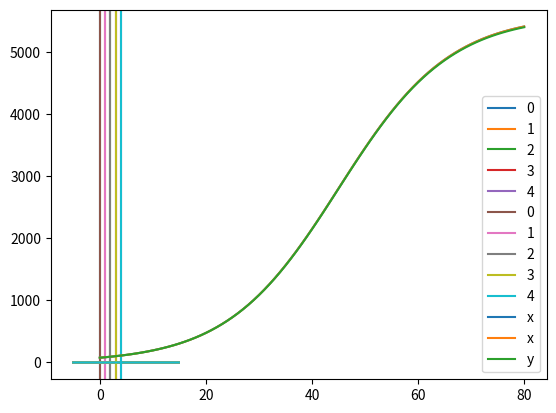

This figure's Python source: (Note: this script raises an exception after producing the figure.)
# ---
# jupyter:
#   jupytext:
#     formats: py,ipynb
#     text_representation:
#       extension: .py
#       format_name: light
#       format_version: '1.5'
#       jupytext_version: 1.15.0
#   kernelspec:
#     display_name: Python 3 (ipykernel)
#     language: python
#     name: python3
# ---

# # The pursuit of eternal life in trees
#
# ... it results from the deeper concept of trying to produce as much offspring as possible during a lifetime.

import matplotlib.pyplot as plt
import numpy as np
from scipy.integrate import solve_ivp, quad
from sympy import symbols, exp, solve, simplify


# +
def _logistic(x, x0, L, k):
    return L / (1 + np.exp(-k * (x - x0)))

logistic = np.vectorize(_logistic, excluded=["x0", "L", "k"])

# +
x0s = np.arange(0, 5, 1)
xs = np.arange(-5, 15, 0.1)

for x0 in x0s:
    l = plt.plot(xs, logistic(xs, x0, 1, 1), label=str(x0))
    plt.axvline(x0, c=l[0].get_color())

plt.legend()
# -

z, z0, L, k = symbols("z, z_0, L, k")
f = L / (1 + exp(-k * (z - z0)))
df = f.diff(z)
df

# +
for x0 in x0s:
    l = plt.plot(xs, [df.subs({z: x, z0: x0, L: 1, k: 1}) for x in xs], label=x0)
    plt.axvline(x0, c=l[0].get_color())

plt.legend()
# -

ddf = df.diff(z)
ddf

simplify(solve(ddf, z)[0])

# +
x_ast = 5600
r = 0.05
k = 0.095

#x_ast = 500
#r = 0.01
#k = 0.07


t0 = 45
tend = 80
ts = np.arange(0, tend + 1, 1)

x0 = x_ast / 2 # x(t0)
x0 = np.array(x0).reshape((1,))


# +
def g_x(t, x):
    return k / x_ast * x * (x_ast - x)

# actually, you would have to solve it from the mid point forward and compute the left hand side by symmetry
res_x = solve_ivp(g_x, t_span=(t0, np.maximum(tend, 2*t0)), y0=x0, dense_output=True)
res_x


# +
def _f_x(t):
    f_x_right = lambda t: res_x.sol(t).reshape(-1)
    f_x_left = lambda t: f_x_right(t0) - (f_x_right(t0 + (t0-t)) - f_x_right(t0))
    return f_x_right(t) if t >= t0 else f_x_left(t)

f_x = np.vectorize(_f_x)

plt.plot(ts, f_x(ts), label="x")


# +
def _phi(x):
    return k * (1 - x/x_ast) + r
#    return phi0 # simulate constant phi

phi = np.vectorize(_phi)

def g_y(t, y):
    x = f_x(t)
    return (phi(x) - r) * y
#    alpha = 0.4
#    r_ = 0.4 * np.exp(-0.1 * (t-1)) + 0.01
#    phi = (1 - alpha) / (alpha * t + 1) + r_
#    return (phi - r) * y



# -

y0 = np.array(f_x(0)).reshape((1,))
res_y = solve_ivp(g_y, t_span=(0, tend), y0=y0, dense_output=True)

f_y = lambda t: res_y.sol(t).reshape(-1)
plt.plot(ts, f_x(ts), label="x")
plt.plot(ts, f_y(ts), label="y")
plt.legend()

plt.plot(ts_, np.diff(f_y(ts)), label=r"$\dot{x}(t)$")
plt.legend()

plt.plot(f_a(ts), f_y(ts), label=r"$x(a)$")
plt.legend()

plt.plot(f_a(ts_), np.diff(f_y(ts)), label=r"$\dot{x}(a)$")
plt.legend()

plt.plot(g_a_t(ts_), np.diff(f_y(ts)), label=r"$\dot{x}(a)$")
plt.legend()

plt.plot(ts__, np.diff(np.diff(f_y(ts))), label=r"$\ddot{x}(t)$")
plt.legend()

plt.plot(ts_, np.diff(f_y(ts)) / f_y(ts_), label=r"$\dot{x}(t) / x(t)$")
plt.legend()

a0 = 0.
a0 = np.array(a0).reshape((1,))


def g_a(t, a):
    y = f_y(t)
    return 1 - a * phi(y) 


res_a = solve_ivp(g_a, t_span=(0, tend), y0=a0, dense_output=True)

f_a = lambda t: res_a.sol(t).reshape(-1)
plt.plot(ts, f_a(ts), label="a(t)")
plt.legend()

f_a = lambda t: res_a.sol(t).reshape(-1)
plt.plot(f_y(ts), f_a(ts), label="a(x)")
plt.legend()

f_a = lambda t: res_a.sol(t).reshape(-1)
plt.plot(phi_t(ts), f_a(ts), label=r"$a(\varphi)$")
plt.legend()

# +
plt.plot(ts, phi(f_y(ts)), label=r"$\varphi(t)$")
#plt.plot(ts, np.minimum(0.2, 1/f_a(ts) * (1 - np.exp(-phi(f_y(0)) * ts))) , label="phi_from_a")

phi_t = lambda t: phi(f_y(t))
g_a_t = lambda t: g_a(t, f_a(t))
phi0 = phi_t(0)[0]

ts_ = ts[:-1]
ts__ = ts[:-2]
#plt.plot(ts__, 1/np.diff(g_a_t(ts_)) * (- np.diff(np.diff(g_a_t(ts))) - f_a(ts__) * np.diff(phi_t(ts_))))
plt.plot(ts, (1 - g_a_t(ts)) / f_a(ts), ls = "--")

plt.legend()
# -

plt.plot(f_y(ts), phi_t(ts), label=r"$\varphi(x)$")
plt.legend()

plt.plot(f_a(ts), phi_t(ts), label=r"$\varphi(a)$")
plt.legend()

plt.plot(g_a_t(ts), phi_t(ts), label=r"$\varphi(\dot{a})$")
plt.legend()

plt.plot(ts, g_a_t(ts), label=r"$\dot{a}(t)$")
plt.plot(ts, np.exp(-phi0 * ts))
plt.plot(ts_, np.diff(phi_t(ts)) / (phi_t(ts_) - phi0))
plt.legend()

plt.plot(f_y(ts), g_a_t(ts), label=r"$\dot{a}(x)$")
plt.legend()

plt.plot(phi_t(ts), g_a_t(ts), label=r"$\dot{a}(\varphi)$")
plt.legend()

plt.plot(f_y(ts), phi_t(ts) / r, label=r"$\varphi/r$")
plt.xlabel("x");
plt.legend()

plt.plot(phi_t(ts__), np.diff(np.diff(f_a(ts))), label=r"$\varphi")
plt.xlabel("x");



plt.plot(ts_, np.diff(g_a_t(ts)))
plt.plot(ts_, - (g_a_t(ts_) * phi_t(ts_) + f_a(ts_) * np.diff(phi_t(ts))))

plt.plot(ts, f_a(ts) * phi_t(ts), label=r"$a \cdot \varphi$")
plt.legend()

plt.plot(f_y_t(ts), f_a_t(ts))



# +
def _dead_stem_wood(t):
#    return quad(lambda t: r * f_y(t), 0, t)[0]
    _ts = ts[ts <= t]
    r_discounted = r * np.exp(-0.15 * f_a(_ts))
    return np.trapz(r_discounted * f_y(_ts), _ts)
    
dead_stem_wood = np.vectorize(_dead_stem_wood)
# -

stem_wood = lambda t: f_y(t) + dead_stem_wood(t)

plt.plot(ts, f_y(ts), label="live stem wood")
plt.plot(ts, dead_stem_wood(ts), label="dead stem wood")
plt.plot(ts, stem_wood(ts), label="stem wood")
plt.legend()

r_discounted = r * np.exp(-0.2 * f_a(ts))
plt.plot(ts, r_discounted)


plt.plot(ts, phi(f_x(ts)), label=r"$\varphi$")
plt.plot(ts, (lambda t: 1/f_a(t))(ts), label="1/a")
plt.legend()

plt.plot(ts[:-1], - (np.diff(g_a(ts, f_a(ts))) / g_a(ts[:-1], f_a(ts[:-1]))))


def g(t, v):
    a, p = v
#    print(a, p)
    res = 0 * v
    res[0] = float(1 - a * p)
    a_dot_dot = - phi0 * res[0]
    res[1] = float(- res[0] * p - a_dot_dot)
#    print(res)

    return res


v0 = np.array([0, phi0])
print(v0)
res = solve_ivp(g, t_span=(0, 80), y0=v0, dense_output=True)

res

h_a = lambda t: res.sol(t)[0]
h_phi = lambda t: res.sol(t)[1]

plt.plot(ts, h_a(ts))

plt.plot(ts, h_phi(ts))

r

plt.plot(ts, 0.6/(0.4*ts))
